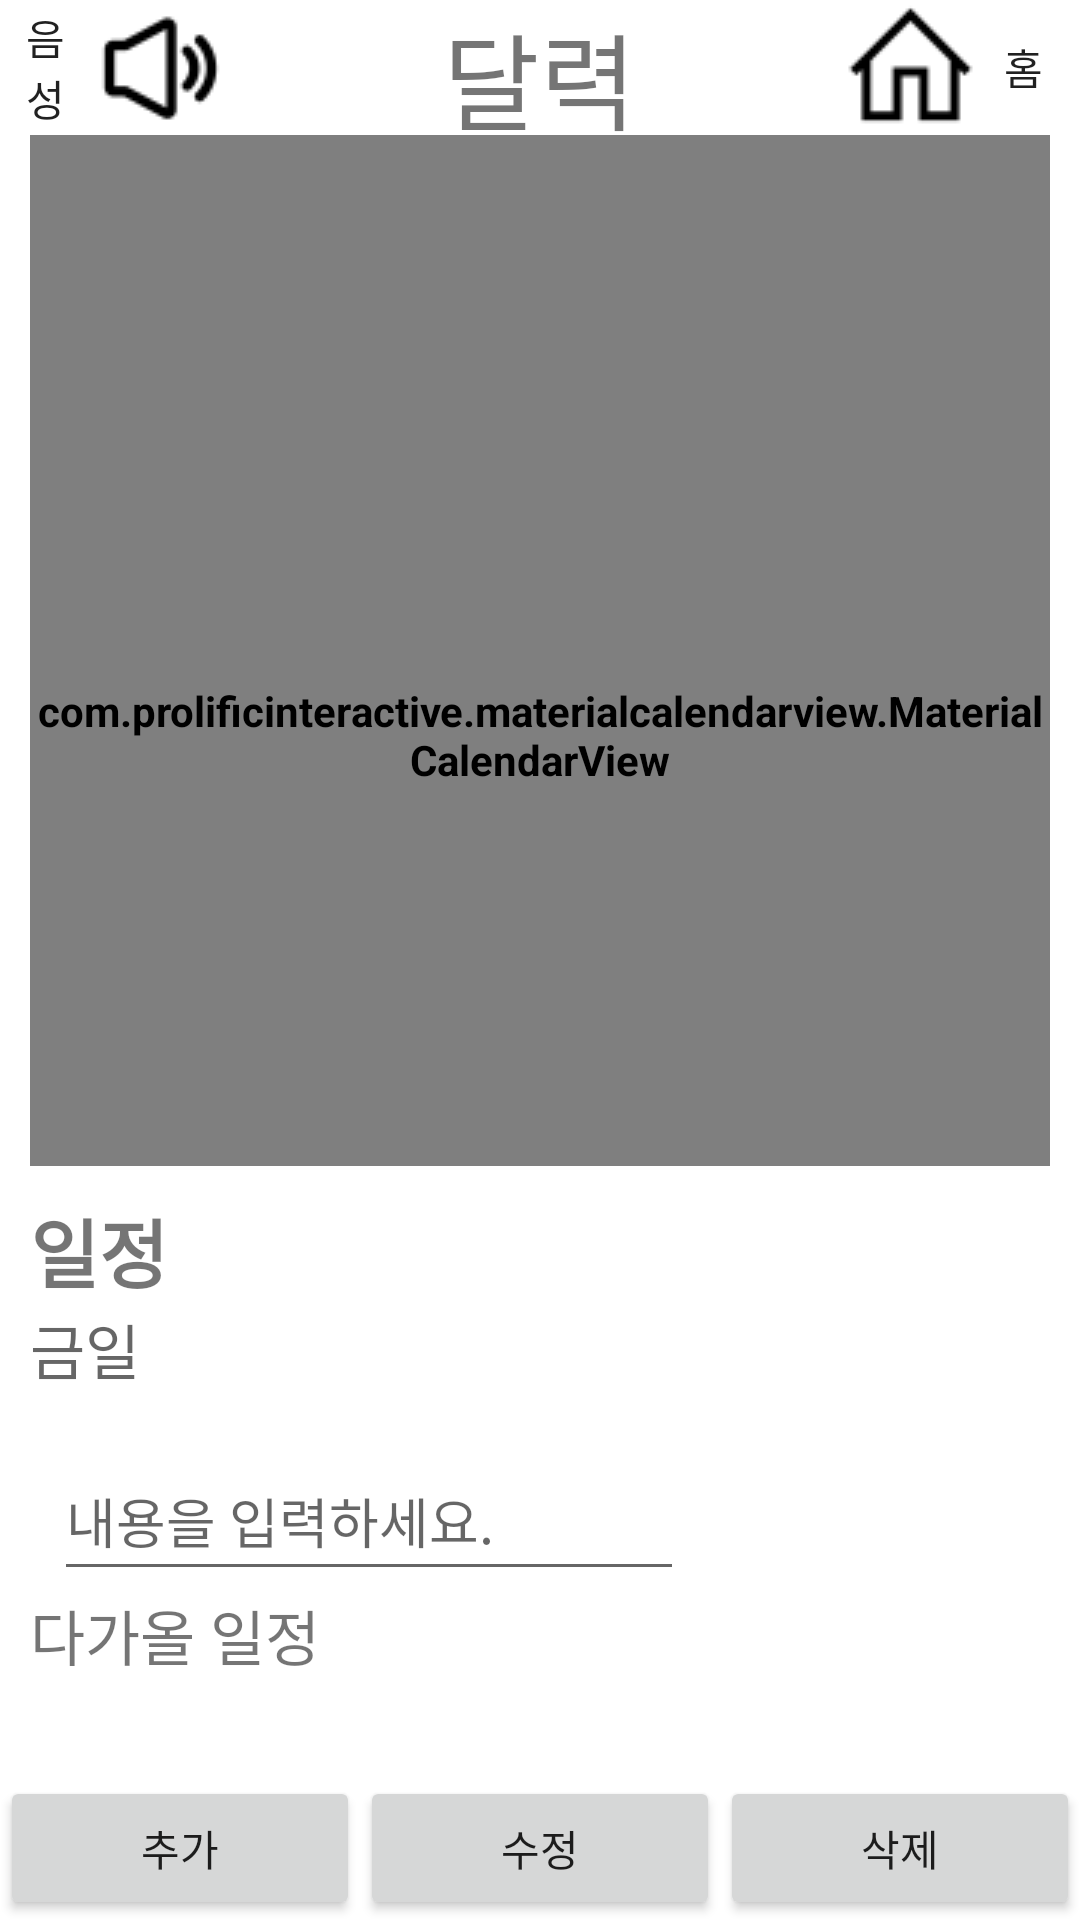

Write the Android layout XML for this screen, with the resource values it uses.
<!-- AndroidManifest.xml: application theme Theme.Project_Who_yak -->
<!-- res/layout/activity_schedule.xml -->
<?xml version="1.0" encoding="utf-8"?>
<RelativeLayout
    xmlns:android="http://schemas.android.com/apk/res/android"
    android:layout_width="match_parent"
    android:layout_height="wrap_content"
    xmlns:app="http://schemas.android.com/apk/res-auto"
    android:orientation="vertical">

    <LinearLayout
        android:layout_width="match_parent"
        android:layout_height="wrap_content"
        android:orientation="vertical">

        <FrameLayout
            android:layout_width="match_parent"
            android:layout_height="wrap_content">

            <Button
                android:id="@+id/btnvoice"
                android:layout_width="70dp"
                android:layout_height="45dp"
                android:layout_gravity="left"
                android:layout_marginLeft="5dp"
                android:layout_weight="1"
                android:drawableRight="@drawable/voice"
                android:background="#00ff0000"
                android:text="@string/btn_Voice" />

            <TextView
                android:layout_width="wrap_content"
                android:layout_height="wrap_content"
                android:layout_gravity="center"
                android:fontFamily="@font/yak_air"
                android:text="@string/tv_calendar"
                android:textSize="35sp" />

            <Button
                android:id="@+id/btnhome"
                android:layout_width="75dp"
                android:layout_height="45dp"
                android:layout_gravity="right"
                android:layout_marginRight="5dp"
                android:layout_weight="1"
                android:background="#00ff0000"
                android:drawableLeft="@drawable/home"
                android:text="@string/btn_Home" />
        </FrameLayout>
    </LinearLayout>


    <LinearLayout
        android:layout_width="match_parent"
        android:layout_height="match_parent"
        android:layout_marginTop="45dp"
        android:orientation="vertical">

        <LinearLayout
            android:layout_width="match_parent"
            android:layout_height="wrap_content"
            android:layout_marginLeft="10dp"
            android:layout_marginRight="10dp"
            android:layout_weight="1">

            <com.prolificinteractive.materialcalendarview.MaterialCalendarView
                android:id="@+id/calendarView"
                android:layout_width="match_parent"
                android:layout_height="400dp"
                android:theme="@style/CalenderViewCustom"
                app:mcv_dateTextAppearance="@style/CalenderViewDateCustomText"
                app:mcv_weekDayTextAppearance="@style/CalenderViewWeekCustomText" />

        </LinearLayout>

        <LinearLayout
            android:layout_width="match_parent"
            android:layout_height="240dp"
            android:layout_margin="10dp"
            android:layout_weight="1"
            android:orientation="vertical">

            <TextView
                android:layout_width="match_parent"
                android:layout_height="wrap_content"
                android:fontFamily="@font/yak_air"
                android:text="일정"
                android:textSize="25sp"
                android:textStyle="bold" />

            <TextView
                android:id="@+id/tv_today"
                android:layout_width="match_parent"
                android:layout_height="wrap_content"
                android:fontFamily="@font/yak_air"
                android:text="@string/tv_today"
                android:textAppearance="@style/TextAppearance.AppCompat.Medium"
                android:textSize="20sp"
                app:layout_constraintTop_toBottomOf="@+id/calendarView" />

            <EditText
                android:id="@+id/contextEditText"
                android:layout_width="wrap_content"
                android:layout_height="50dp"
                android:layout_marginStart="8dp"
                android:layout_marginLeft="8dp"
                android:layout_marginTop="16dp"
                android:layout_marginEnd="8dp"
                android:layout_marginRight="8dp"
                android:ems="10"
                android:hint="내용을 입력하세요."
                android:inputType="textMultiLine"
                app:layout_constraintEnd_toEndOf="parent"
                app:layout_constraintStart_toStartOf="parent"
                app:layout_constraintTop_toBottomOf="@+id/diaryTextView" />

            <TextView
                android:layout_width="match_parent"
                android:layout_height="wrap_content"
                android:fontFamily="@font/yak_air"
                android:text="@string/tv_upComing"
                android:textSize="20sp" />

            <ListView
                android:id="@+id/lvCal2"
                android:layout_width="match_parent"
                android:layout_height="95dp"
                android:choiceMode="singleChoice" />

        </LinearLayout>

        <LinearLayout
            android:layout_width="match_parent"
            android:layout_height="wrap_content"
            android:orientation="horizontal">

            <androidx.appcompat.widget.AppCompatButton
                android:id="@+id/btnAdd"
                android:layout_width="wrap_content"
                android:layout_height="wrap_content"
                android:layout_weight="1"
                android:fontFamily="@font/yak_air"
                android:text="@string/btn_fileAdd">


            </androidx.appcompat.widget.AppCompatButton>

            <androidx.appcompat.widget.AppCompatButton
                android:id="@+id/btnFix"
                android:layout_width="wrap_content"
                android:layout_height="wrap_content"
                android:layout_weight="1"
                android:fontFamily="@font/yak_air"
                android:text="@string/btn_fix">

            </androidx.appcompat.widget.AppCompatButton>

            <androidx.appcompat.widget.AppCompatButton
                android:id="@+id/btnDel"
                android:layout_width="wrap_content"
                android:layout_height="wrap_content"
                android:layout_weight="1"
                android:fontFamily="@font/yak_air"
                android:text="@string/btn_delete">

            </androidx.appcompat.widget.AppCompatButton>

        </LinearLayout>
    </LinearLayout>


</RelativeLayout>
<!-- resources referenced by this layout -->
<resources>
  <!-- drawable home: png bitmap (drawable, 544 bytes) -->
  <!-- drawable voice: png bitmap (drawable, 920 bytes) -->
  <string name="btn_Home">홈</string>
  <string name="btn_Voice">음성</string>
  <string name="btn_delete">삭제</string>
  <string name="btn_fileAdd">추가</string>
  <string name="btn_fix">수정</string>
  <string name="tv_calendar">달력</string>
  <string name="tv_today">금일</string>
  <string name="tv_upComing">다가올 일정</string>
  <style name="CalenderViewCustom" parent="Theme.AppCompat">
          <item name="colorAccent">@android:color/holo_red_light</item>
          <item name="colorPrimary">@android:color/holo_blue_light</item>
          <item name="android:textStyle">bold</item>
      </style>
  <style name="CalenderViewDateCustomText" parent="android:TextAppearance.DeviceDefault.Small">
          <item name="android:textColor">@android:color/black</item>
          <item name="android:weekNumberColor">@android:color/holo_red_light</item>
      </style>
  <style name="CalenderViewWeekCustomText" parent="android:TextAppearance.DeviceDefault.Small">
          <item name="android:textColor">@color/black</item>
          <item name="android:weekNumberColor">@android:color/holo_red_light</item>
      </style>
  <style name="Theme.Project_Who_yak" parent="Theme.MaterialComponents.DayNight.DarkActionBar">
          
          <item name="colorPrimary">@color/purple_500</item>
          <item name="colorPrimaryVariant">@color/purple_700</item>
          <item name="colorOnPrimary">@color/white</item>
          
          <item name="colorSecondary">@color/teal_200</item>
          <item name="colorSecondaryVariant">@color/teal_700</item>
          <item name="colorOnSecondary">@color/black</item>
          
          <item name="android:statusBarColor" tools:targetApi="l">?attr/colorPrimaryVariant</item>
          
          <item name="windowNoTitle">true</item>
          <item name="windowActionBar">false</item>
          <item name="android:windowFullscreen">true</item>
          <item name="android:windowTranslucentStatus">true</item>
      </style>
  <!-- not gathered from this repository: default colours our renderer supplied (Android Studio template values) -->
  <color name="purple_500">#FF6200EE</color>
  <color name="purple_700">#FF3700B3</color>
  <color name="teal_200">#FF03DAC5</color>
  <color name="teal_700">#FF018786</color>
  <color name="black">#FF000000</color>
  <color name="white">#FFFFFFFF</color>
</resources>
